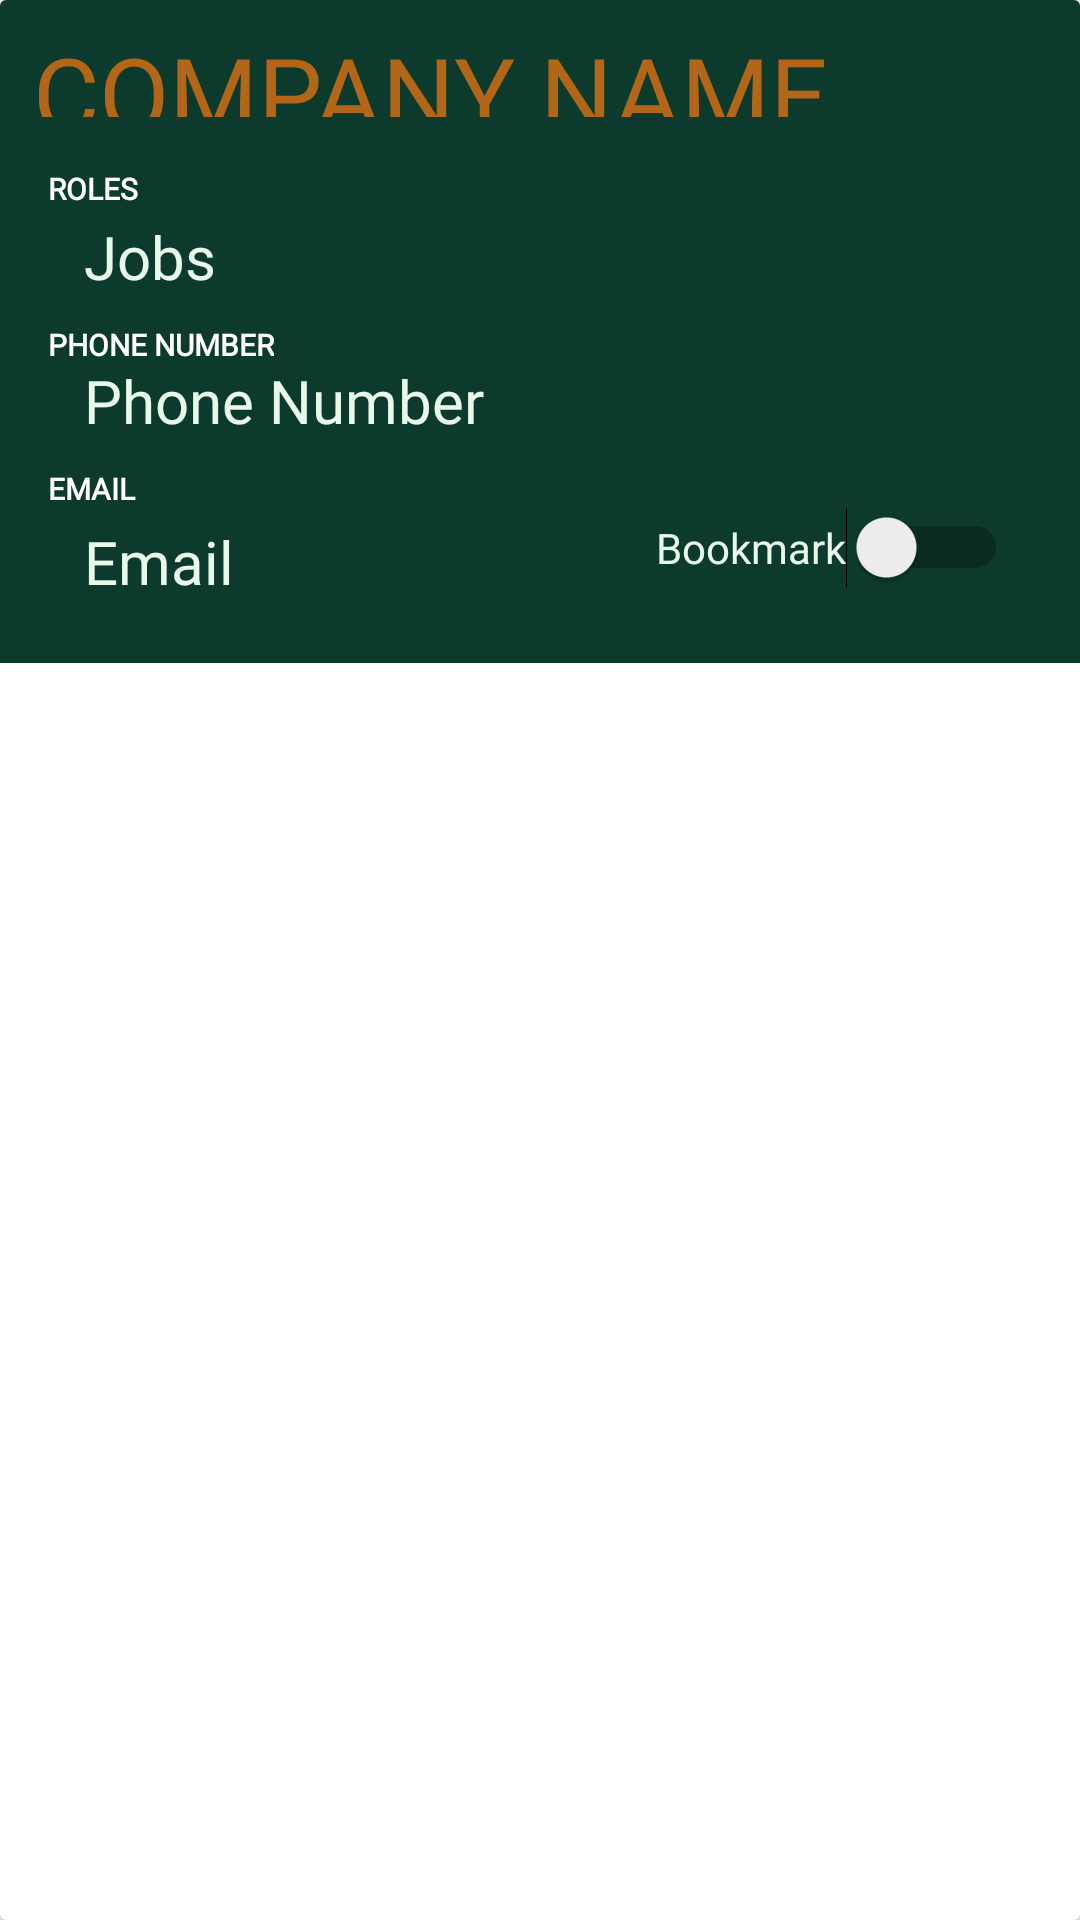

Produce the Android XML layout that renders to this screen, including the resource entries it uses.
<!-- AndroidManifest.xml: application theme Theme.Mobdeve_mp -->
<!-- res/layout/vertical_layout.xml -->
<?xml version="1.0" encoding="utf-8"?>
<androidx.cardview.widget.CardView xmlns:android="http://schemas.android.com/apk/res/android"
    xmlns:app="http://schemas.android.com/apk/res-auto"
    xmlns:tools="http://schemas.android.com/tools"
    android:layout_width="match_parent"
    android:layout_height="wrap_content"
    android:layout_margin="5dp"
    android:padding="5dp">

    <androidx.constraintlayout.widget.ConstraintLayout
        android:layout_width="match_parent"
        android:layout_height="221dp"
        android:background="@color/dark_green">

        <TextView
            android:id="@+id/company_name"
            android:layout_width="268dp"
            android:layout_height="31dp"
            android:layout_marginTop="8dp"
            android:fontFamily="@font/bauhaus_93"
            android:text="Company Name"
            android:textAlignment="viewStart"
            android:textAllCaps="true"
            android:textColor="@color/brown"
            android:textSize="34sp"
            app:layout_constraintEnd_toEndOf="parent"
            app:layout_constraintHorizontal_bias="0.119"
            app:layout_constraintStart_toStartOf="parent"
            app:layout_constraintTop_toTopOf="parent" />

        <TextView
            android:id="@+id/jobs"
            android:layout_width="wrap_content"
            android:layout_height="wrap_content"
            android:layout_marginStart="28dp"
            android:layout_marginTop="16dp"
            android:fontFamily="@font/bauhaus_93"
            android:text="Jobs"
            android:textColor="@color/light_green"
            android:textSize="20sp"
            app:layout_constraintStart_toStartOf="parent"
            app:layout_constraintTop_toTopOf="@+id/textView3" />

        <TextView
            android:id="@+id/phone_number"
            android:layout_width="wrap_content"
            android:layout_height="wrap_content"
            android:layout_marginStart="28dp"
            android:layout_marginTop="12dp"
            android:fontFamily="@font/bauhaus_93"
            android:text="Phone Number"
            android:textColor="@color/light_green"
            android:textSize="20sp"
            app:layout_constraintStart_toStartOf="parent"
            app:layout_constraintTop_toTopOf="@+id/textView6" />

        <TextView
            android:id="@+id/email"
            android:layout_width="wrap_content"
            android:layout_height="wrap_content"
            android:layout_marginStart="28dp"
            android:layout_marginTop="4dp"
            android:fontFamily="@font/bauhaus_93"
            android:text="Email"
            android:textAllCaps="false"
            android:textColor="@color/light_green"
            android:textSize="20sp"
            app:layout_constraintStart_toStartOf="parent"
            app:layout_constraintTop_toBottomOf="@+id/textView7" />

        <TextView
            android:id="@+id/textView3"
            android:layout_width="wrap_content"
            android:layout_height="wrap_content"
            android:layout_marginStart="16dp"
            android:layout_marginTop="56dp"
            android:fontFamily="@font/bauhaus_93"
            android:text="Roles"
            android:textAllCaps="true"
            android:textColor="@color/white"
            android:textSize="10sp"
            android:textStyle="bold"
            app:layout_constraintStart_toStartOf="parent"
            app:layout_constraintTop_toTopOf="parent" />

        <TextView
            android:id="@+id/textView6"
            android:layout_width="wrap_content"
            android:layout_height="wrap_content"
            android:layout_marginStart="16dp"
            android:layout_marginTop="36dp"
            android:fontFamily="@font/bauhaus_93"
            android:text="Phone Number"
            android:textAllCaps="true"
            android:textColor="@color/white"
            android:textSize="10sp"
            android:textStyle="bold"
            app:layout_constraintStart_toStartOf="parent"
            app:layout_constraintTop_toTopOf="@+id/jobs" />

        <TextView
            android:id="@+id/textView7"
            android:layout_width="wrap_content"
            android:layout_height="wrap_content"
            android:layout_marginStart="16dp"
            android:layout_marginTop="36dp"
            android:fontFamily="@font/bauhaus_93"
            android:text="Email"
            android:textAllCaps="true"
            android:textColor="@color/white"
            android:textSize="10sp"
            android:textStyle="bold"
            app:layout_constraintStart_toStartOf="parent"
            app:layout_constraintTop_toTopOf="@+id/phone_number" />

        <Switch
            android:id="@+id/switchB"
            android:layout_width="wrap_content"
            android:layout_height="wrap_content"
            android:layout_marginEnd="24dp"
            android:fontFamily="@font/bauhaus_93"
            android:text="Bookmark"
            android:textColor="@color/light_green"
            app:layout_constraintBottom_toBottomOf="parent"
            app:layout_constraintEnd_toEndOf="parent"
            app:layout_constraintTop_toTopOf="parent"
            app:layout_constraintVertical_bias="0.871" />

    </androidx.constraintlayout.widget.ConstraintLayout>
</androidx.cardview.widget.CardView>
<!-- resources referenced by this layout -->
<resources>
  <color name="brown">#B36618</color>
  <color name="dark_green">#0C3A2D</color>
  <color name="light_green">#E8F8EB</color>
  <color name="white">#FFFFFFFF</color>
  <style name="Theme.Mobdeve_mp" parent="Base.Theme.Mobdeve_mp" />
  <style name="Base.Theme.Mobdeve_mp" parent="Theme.AppCompat.Light.NoActionBar">
          
          
      </style>
</resources>
